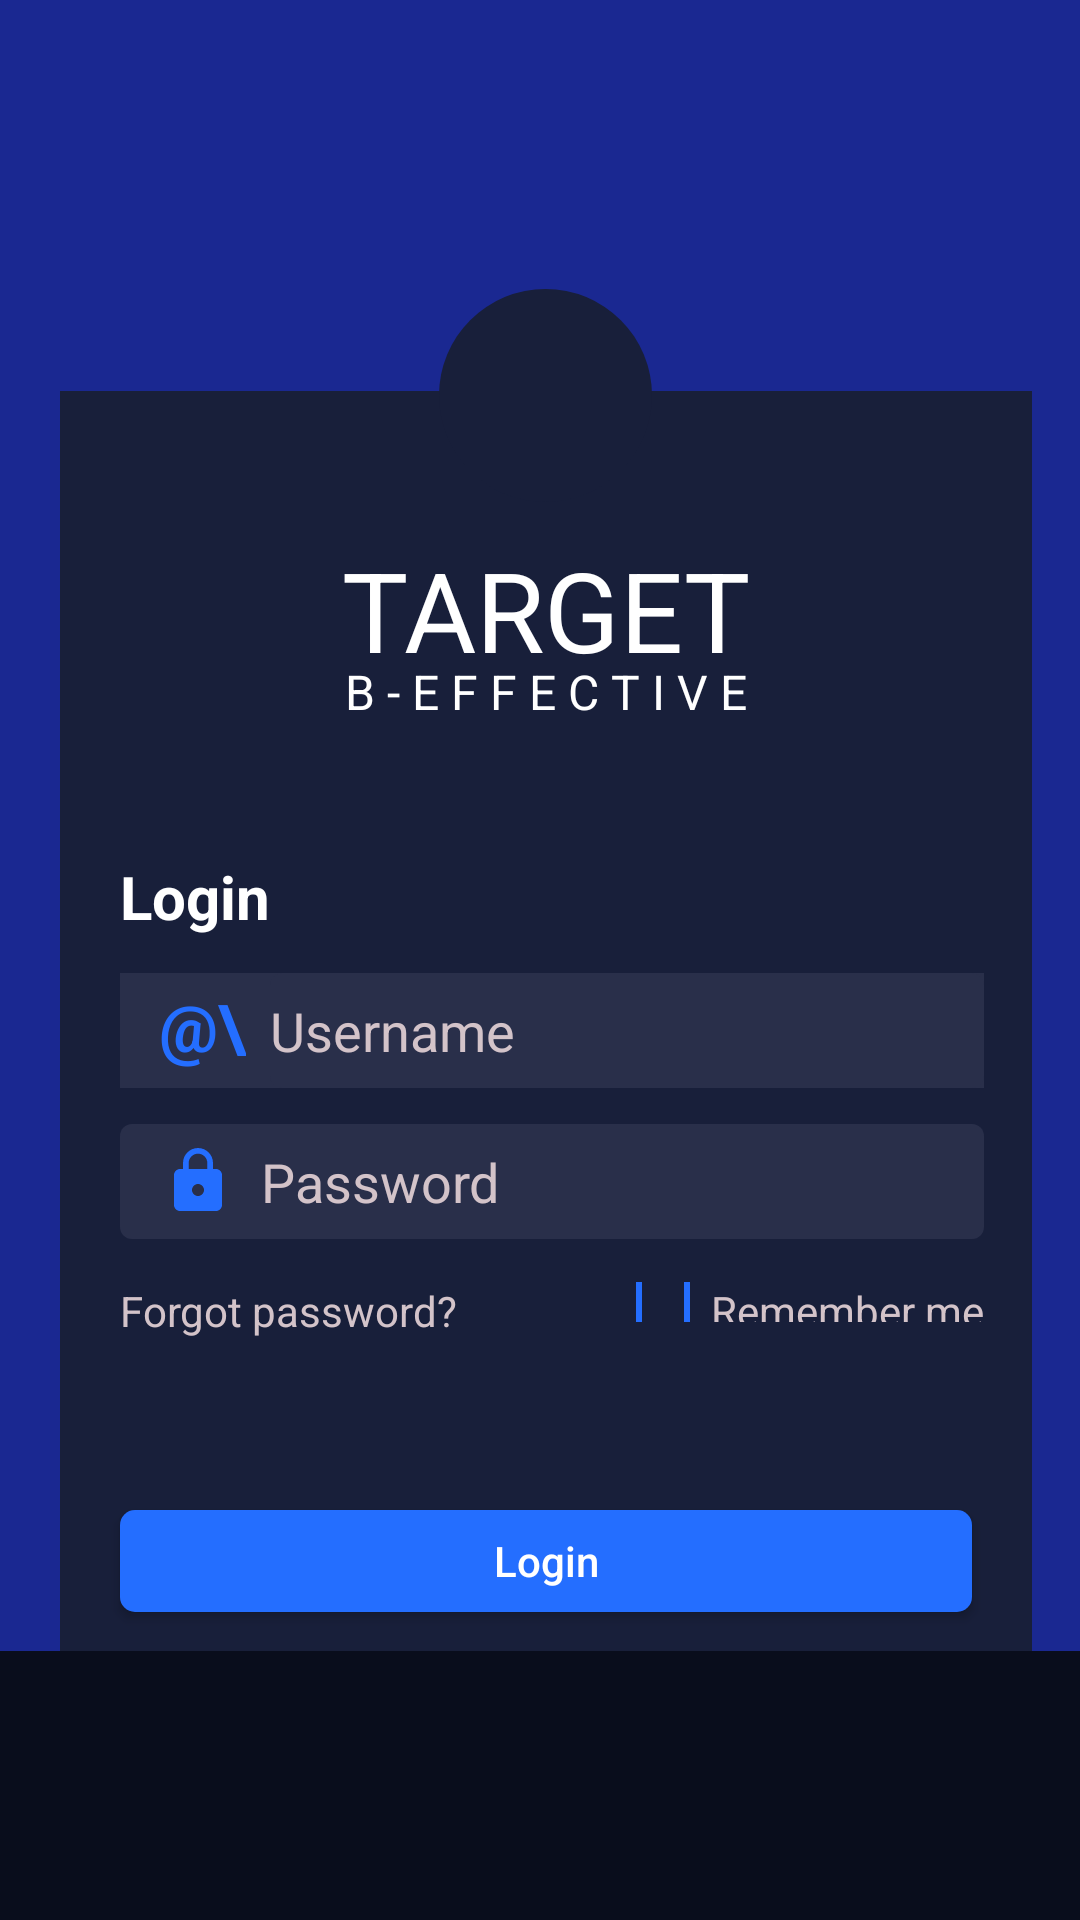

This screen was rendered from an Android layout file. Write that file and the resources it references.
<!-- AndroidManifest.xml: application theme AppTheme -->
<!-- res/layout/fragment_login.xml -->
<?xml version="1.0" encoding="utf-8"?>
<LinearLayout xmlns:android="http://schemas.android.com/apk/res/android"
    xmlns:tools="http://schemas.android.com/tools"
    android:layout_width="match_parent"
    android:layout_height="match_parent"
    android:layout_weight="896"
    android:background="@color/colorSRCBEKROUND"
    android:orientation="vertical"
    tools:context=".Fragment.LoginFragment">


    <View
        android:layout_width="match_parent"
        android:layout_height="0dp"
        android:layout_weight="121" />


    <RelativeLayout
        android:layout_width="match_parent"
        android:layout_height="0dp"
        android:layout_marginLeft="20dp"
        android:layout_marginRight="16dp"
        android:layout_weight="569">

        <View
            android:id="@+id/l1"
            android:layout_width="match_parent"
            android:layout_height="34dp"
            />

        <LinearLayout
            android:layout_width="match_parent"
            android:layout_height="match_parent"
            android:layout_weight="524.5"
            android:id="@+id/l2"
            android:layout_below="@id/l1"
            android:background="@color/colorTarget"
            android:orientation="vertical">

            <View
                android:layout_width="match_parent"
                android:layout_height="0dp"
                android:layout_weight="65" />










            <TextView
                android:layout_width="wrap_content"
                android:layout_height="0dp"
                android:layout_weight="56"
                android:layout_gravity="center"
                android:text="@string/FL_target_TV"
                android:textSize="37sp"
                android:textColor="@color/EditTextWhait"/>
            <TextView
                android:layout_width="wrap_content"
                android:layout_height="0dp"
                android:layout_weight="24"
                android:layout_gravity="center"
                android:text="@string/FL_Beffectiv_TV"
                android:textSize="16sp"
                android:textColor="@color/EditTextWhait"/>

            <View
                android:layout_width="match_parent"
                android:layout_height="0dp"
                android:layout_weight="65" />

            <LinearLayout
                android:layout_width="match_parent"
                android:layout_height="0dp"
                android:layout_weight="225"
                android:layout_marginStart="20dp"
                android:layout_marginEnd="16dp"
                android:orientation="vertical"
                >
                <TextView
                    android:layout_width="wrap_content"
                    android:layout_height="0dp"
                    android:layout_weight="25"
                    android:text="@string/FL_login_TV"
                    android:textSize="20sp"
                    android:textStyle="bold"
                    android:textColor="@color/EditTextWhait"/>
                <View
                    android:layout_width="match_parent"
                    android:layout_height="0dp"
                    android:layout_weight="8" />

                <LinearLayout
                    android:layout_width="match_parent"
                    android:layout_height="0dp"
                    android:layout_weight="32"
                    android:orientation="horizontal"
                    android:background="@color/bacroundEditText"
                    >
                    <TextView
                        android:layout_width="wrap_content"
                        android:layout_height="wrap_content"
                        android:text="@string/fl_strudel_TV"
                        android:textSize="22dp"
                        android:textStyle="bold"
                        android:textColor="@color/ColorBotderCekBoxOButton"
                        android:layout_marginStart="13dp"
                        android:layout_marginEnd="8dp"

                        />
                <EditText
                    android:id="@+id/FL_username_ET"
                    android:layout_width="match_parent"
                    android:layout_height="match_parent"
                    android:hint="@string/FL_et_1_ED"
                    android:textColorHint="@color/colorGray"
                    android:textColor="@color/EditTextWhait"
                    android:background="@drawable/edit_text"
                    />
            </LinearLayout>
                <View
                    android:layout_width="match_parent"
                    android:layout_height="0dp"
                    android:layout_weight="10" />


                    <EditText
                        android:id="@+id/FL_password_ET"
                        android:layout_width="match_parent"
                        android:layout_height="0dp"
                        android:layout_weight="32"
                        android:hint="@string/FL_et_2_ED"
                        android:textColorHint="@color/colorGray"
                        android:textColor="@color/EditTextWhait"
                        android:background="@drawable/edit_text"
                        android:drawableLeft="@drawable/ic_lock_black_24dp"
                        android:drawablePadding="9dp"
                        android:paddingStart="14dp"


                        />




                <View
                    android:layout_width="match_parent"
                    android:layout_height="0dp"
                    android:layout_weight="12" />
                <RelativeLayout
                    android:layout_width="match_parent"
                    android:layout_height="0dp"
                    android:layout_weight="20"
                    android:orientation="horizontal">

                    <TextView

                        android:layout_width="wrap_content"
                        android:layout_height="wrap_content"
                        android:layout_weight="1"
                        android:text="@string/FL_fb_TV"
                        android:textColor="@color/colorGray"
                        android:layout_alignParentLeft="true"
                        android:fontFamily="Poppins Regular"/>

                    <LinearLayout
                        android:layout_width="wrap_content"
                        android:layout_height="wrap_content"
                        android:orientation="horizontal"
                        android:layout_alignParentEnd="true"
                        android:layout_marginBottom="11dp">
                    <CheckBox
                        android:id="@+id/FL_remember_CB"
                        android:layout_width="wrap_content"
                        android:layout_height="wrap_content"
                        android:buttonTint="@color/ColorBotderCekBoxOButton"
                        />
                    <TextView
                        android:layout_width="wrap_content"
                        android:layout_height="wrap_content"
                        android:text="@string/FL_text_rm_TV"
                        android:textColor="@color/colorGray"
                        android:fontFamily="Poppins Regular"
                        />
                    </LinearLayout>
                </RelativeLayout>

            </LinearLayout>

            <View
                android:layout_width="match_parent"
                android:layout_height="0dp"
                android:layout_weight="70" />


            <Button
                android:id="@+id/FL_button_login_BTN"
                android:layout_width="match_parent"
                android:layout_height="0dp"
                android:layout_weight="46"
                android:layout_marginLeft="20dp"
                android:layout_marginRight="20dp"
                android:text="@string/FL_login_TV"
                android:textColor="@color/EditTextWhait"
                android:background="@drawable/button_rectangel"
                android:textAllCaps="false"
                />

            <View
                android:layout_width="match_parent"
                android:layout_height="0dp"
                android:layout_weight="17" />




        </LinearLayout>

        <RelativeLayout
            android:layout_width="71dp"
            android:layout_height="71dp"
            android:layout_alignParentTop="true"
            android:layout_centerInParent="true"
            android:background="@drawable/circel">

            <ImageView
                android:layout_width="wrap_content"
                android:layout_height="wrap_content"
                android:layout_centerInParent="true"
                android:src="@drawable/ic_launcher_foreground" />
        </RelativeLayout>
    </RelativeLayout>

    <LinearLayout
        android:layout_width="match_parent"
        android:layout_height="0dp"
        android:layout_weight="112"
        android:background="@color/ColorBootom" />


</LinearLayout>
<!-- resources referenced by this layout -->
<resources>
  <color name="ColorBootom">#090D1C</color>
  <color name="ColorBotderCekBoxOButton">#246EFF</color>
  <color name="EditTextWhait">#FFFFFF</color>
  <color name="bacroundEditText">#292F4A</color>
  <color name="colorGray">#D3C3C9</color>
  <color name="colorSRCBEKROUND">#1A2891</color>
  <color name="colorTarget">#181F3A</color>
  <!-- drawable button_rectangel (drawable) -->
  <?xml version="1.0" encoding="utf-8"?>
  <shape xmlns:android="http://schemas.android.com/apk/res/android"
      android:shape="rectangle">
      <solid android:color="@color/ColorBotderCekBoxOButton" />
      <corners android:radius="5dp" />
  </shape>
  <!-- drawable circel (drawable) -->
  <?xml version="1.0" encoding="utf-8"?>
  <shape xmlns:android="http://schemas.android.com/apk/res/android"
      android:shape="oval">
      <solid android:color="@color/colorTarget"
          />
  
  </shape>
  <!-- drawable edit_text (drawable) -->
  <?xml version="1.0" encoding="utf-8"?>
  <shape xmlns:android="http://schemas.android.com/apk/res/android"
      android:shape="rectangle">
      <solid android:color="@color/bacroundEditText" />
      <corners android:radius="4dp"/>
  
  </shape>
  <!-- drawable ic_lock_black_24dp (drawable) -->
  <vector xmlns:android="http://schemas.android.com/apk/res/android"
          android:width="24dp"
          android:height="24dp"
          android:viewportWidth="24.0"
          android:viewportHeight="24.0">
      <path
          android:fillColor="@color/ColorBotderCekBoxOButton"
          android:pathData="M18,8h-1L17,6c0,-2.76 -2.24,-5 -5,-5S7,3.24 7,6v2L6,8c-1.1,0 -2,0.9 -2,2v10c0,1.1 0.9,2 2,2h12c1.1,0 2,-0.9 2,-2L20,10c0,-1.1 -0.9,-2 -2,-2zM12,17c-1.1,0 -2,-0.9 -2,-2s0.9,-2 2,-2 2,0.9 2,2 -0.9,2 -2,2zM15.1,8L8.9,8L8.9,6c0,-1.71 1.39,-3.1 3.1,-3.1 1.71,0 3.1,1.39 3.1,3.1v2z"/>
  </vector>
  <string name="FL_Beffectiv_TV">B - E F F E C T I V E</string>
  <string name="FL_et_1_ED">Username</string>
  <string name="FL_et_2_ED">Password</string>
  <string name="FL_fb_TV">Forgot password?</string>
  <string name="FL_login_TV">Login</string>
  <string name="FL_target_TV">TARGET</string>
  <string name="FL_text_rm_TV">Remember me</string>
  <string name="fl_strudel_TV">\@\</string>
  <style name="AppTheme" parent="Theme.AppCompat.Light.NoActionBar">
          
          <item name="colorPrimary">@color/colorPrimary</item>
          <item name="colorPrimaryDark">@color/colorPrimaryDark</item>
          <item name="colorAccent">@color/colorAccent</item>
          <item name="android:statusBarColor">@color/colorSRCBEKROUND</item>
  
      </style>
  <color name="colorPrimary">#28316F</color>
  <color name="colorPrimaryDark">#00574B</color>
  <color name="colorAccent">#D81B60</color>
</resources>
